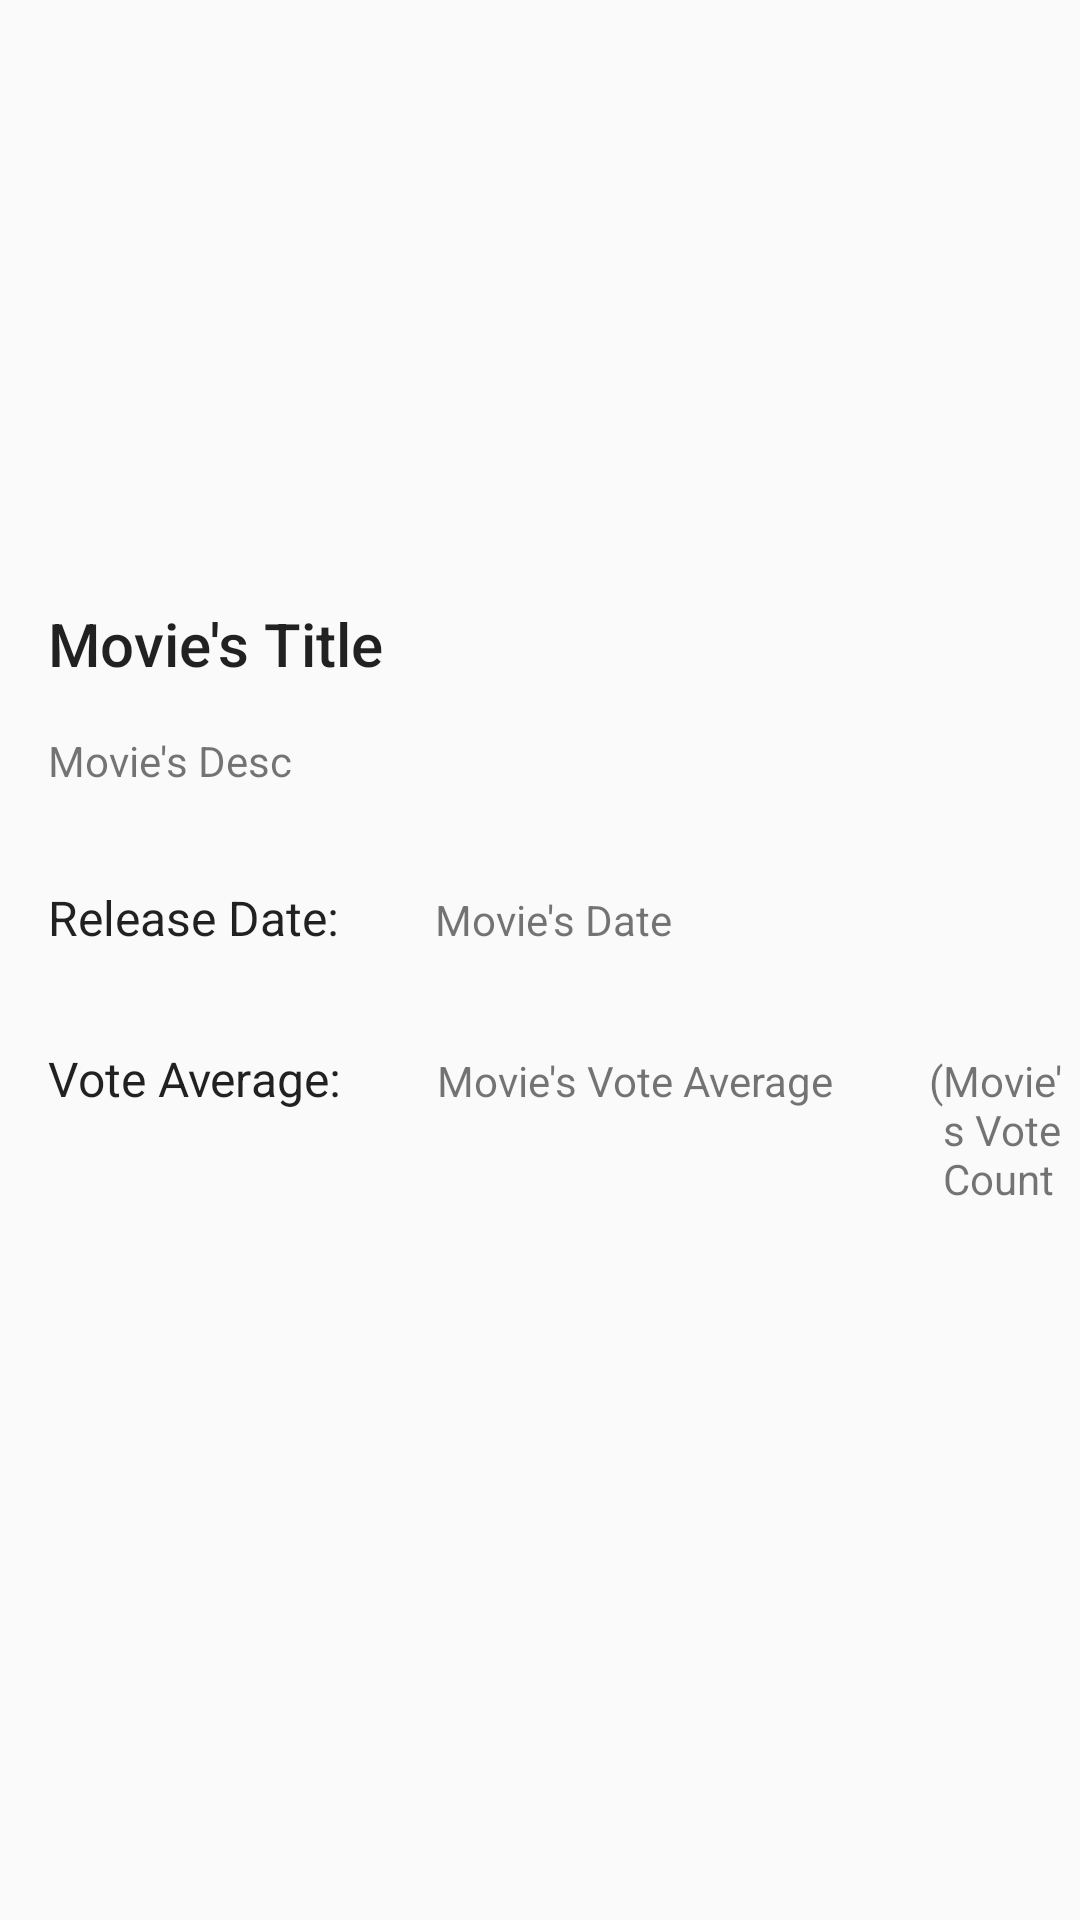

Write the Android layout XML for this screen, with the resource values it uses.
<!-- AndroidManifest.xml: application theme AppTheme -->
<!-- res/layout/activity_detail.xml -->
<?xml version="1.0" encoding="utf-8"?>
<ScrollView xmlns:android="http://schemas.android.com/apk/res/android"
    xmlns:tools="http://schemas.android.com/tools"
    android:layout_width="wrap_content"
    android:layout_height="wrap_content">

    <LinearLayout xmlns:android="http://schemas.android.com/apk/res/android"
        xmlns:tools="http://schemas.android.com/tools"
        android:layout_width="match_parent"
        android:layout_height="match_parent"
        android:orientation="vertical"
        tools:context=".DetailActivity">

        <ImageView
            android:id="@+id/movie_poster_iv"
            android:layout_width="match_parent"
            android:layout_height="@dimen/poster_height"
            android:contentDescription="@string/poster_desc"
            android:scaleType="fitXY" />

        <TextView
            android:id="@+id/movie_title_tv"
            android:layout_width="wrap_content"
            android:layout_height="wrap_content"
            android:paddingLeft="@dimen/default_padding"
            android:paddingRight="@dimen/default_padding"
            android:paddingTop="@dimen/default_padding"
            android:text="Movie's Title"
            android:textAppearance="@style/Base.TextAppearance.AppCompat.Title" />

        <TextView
            android:id="@+id/movie_desc_tv"
            android:layout_width="wrap_content"
            android:layout_height="wrap_content"
            android:paddingBottom="@dimen/default_padding"
            android:paddingLeft="@dimen/default_padding"
            android:paddingRight="@dimen/default_padding"
            android:paddingTop="@dimen/default_padding"
            android:text="Movie's Desc" />

        <LinearLayout
            android:layout_width="match_parent"
            android:layout_height="wrap_content"
            android:orientation="horizontal">

            <TextView
                android:layout_width="wrap_content"
                android:layout_height="wrap_content"
                android:paddingBottom="@dimen/default_padding"
                android:paddingLeft="@dimen/default_padding"
                android:paddingRight="@dimen/default_padding"
                android:paddingTop="@dimen/default_padding"
                android:text="@string/release_date"
                android:textAppearance="@style/Base.TextAppearance.AppCompat.Subhead" />

            <TextView
                android:id="@+id/movie_release_tv"
                android:layout_width="wrap_content"
                android:layout_height="wrap_content"
                android:paddingBottom="@dimen/default_padding"
                android:paddingLeft="@dimen/default_padding"
                android:paddingRight="@dimen/default_padding"
                android:paddingTop="@dimen/default_padding"
                android:text="Movie's Date" />
        </LinearLayout>

        <LinearLayout
            android:layout_width="match_parent"
            android:layout_height="wrap_content"
            android:orientation="horizontal">

            <TextView
                android:layout_width="wrap_content"
                android:layout_height="wrap_content"
                android:paddingBottom="@dimen/default_padding"
                android:paddingLeft="@dimen/default_padding"
                android:paddingRight="@dimen/default_padding"
                android:paddingTop="@dimen/default_padding"
                android:text="@string/vote_average"
                android:textAppearance="@style/Base.TextAppearance.AppCompat.Subhead" />

            <TextView
                android:id="@+id/movie_vote_average_tv"
                android:layout_width="wrap_content"
                android:layout_height="wrap_content"
                android:paddingBottom="@dimen/default_padding"
                android:paddingLeft="@dimen/default_padding"
                android:paddingRight="@dimen/default_padding"
                android:paddingTop="@dimen/default_padding"
                android:text="Movie's Vote Average" />

            <TextView
                android:layout_width="wrap_content"
                android:layout_height="wrap_content"
                android:paddingBottom="@dimen/default_padding"
                android:paddingLeft="@dimen/default_padding"
                android:paddingTop="@dimen/default_padding"
                android:text="(" />

            <TextView
                android:id="@+id/movie_vote_count_tv"
                android:layout_width="wrap_content"
                android:layout_height="wrap_content"
                android:paddingBottom="@dimen/default_padding"
                android:paddingTop="@dimen/default_padding"
                android:text="Movie's Vote Count" />

            <TextView
                android:layout_width="wrap_content"
                android:layout_height="wrap_content"
                android:paddingBottom="@dimen/default_padding"
                android:paddingRight="@dimen/default_padding"
                android:paddingTop="@dimen/default_padding"
                android:text=" votes)" />

        </LinearLayout>
    </LinearLayout>
</ScrollView>
<!-- resources referenced by this layout -->
<resources>
  <dimen name="default_padding">16dp</dimen>
  <dimen name="poster_height">185dp</dimen>
  <string name="poster_desc">poster of the movie</string>
  <string name="release_date">Release Date:</string>
  <string name="vote_average">Vote Average:</string>
  <style name="AppTheme" parent="Theme.AppCompat.Light.DarkActionBar">
          
          <item name="colorPrimary">@color/colorPrimary</item>
          <item name="colorPrimaryDark">@color/colorPrimaryDark</item>
          <item name="colorAccent">@color/colorAccent</item>
          <item name="preferenceTheme">@style/PreferenceThemeOverlay</item>
      </style>
  <!-- not gathered from this repository: default colours our renderer supplied (Android Studio template values) -->
  <color name="colorPrimary">#FF6200EE</color>
  <color name="colorPrimaryDark">#FF3700B3</color>
  <color name="colorAccent">#FF03DAC5</color>
</resources>
